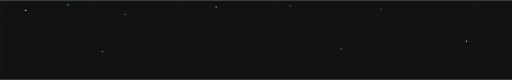
t = 0.00 s
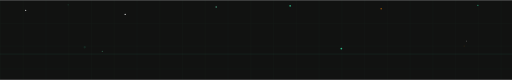
t = 1.67 s
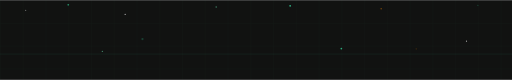
t = 3.33 s
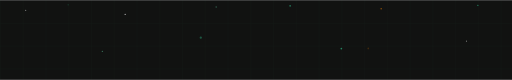
t = 5.00 s
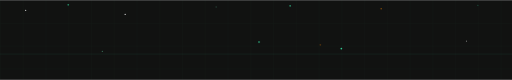
t = 6.67 s
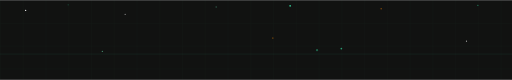
t = 8.33 s

The animated SVG that drew these frames (rendered in a browser with its animation timeline set to each time). Animation: 16 SMIL elements (animate=14,animateMotion=2); frames cover the first 8.33 s, repeats indefinitely.

<svg xmlns="http://www.w3.org/2000/svg" viewBox="0 0 900 140" width="900" height="140">
  <defs>
    <!-- Grid only — no aurora blobs -->
    <pattern id="grid" width="40" height="40" patternUnits="userSpaceOnUse">
      <path d="M 40 0 L 0 0 0 40" fill="none" stroke="#34d399" stroke-width="0.4" opacity="0.12"/>
    </pattern>
  </defs>

  <rect width="900" height="140" fill="#111211"/>
  <rect width="900" height="140" fill="url(#grid)"/>

  <!-- Stars — emerald/amber/white -->
  <circle cx="45"  cy="18" r="1.2" fill="#fff">   <animate attributeName="opacity" values="0.9;0.2;0.9" dur="2.1s" repeatCount="indefinite"/></circle>
  <circle cx="120" cy="8"  r="1.5" fill="#34d399"><animate attributeName="opacity" values="0.7;0.1;0.7" dur="3.4s" repeatCount="indefinite"/></circle>
  <circle cx="220" cy="25" r="1"   fill="#fff">   <animate attributeName="opacity" values="0.5;1;0.5"   dur="2.8s" repeatCount="indefinite"/></circle>
  <circle cx="380" cy="12" r="1.3" fill="#6ee7b7"><animate attributeName="opacity" values="0.8;0.2;0.8" dur="1.9s" repeatCount="indefinite"/></circle>
  <circle cx="510" cy="10" r="1.5" fill="#34d399"><animate attributeName="opacity" values="0.4;1;0.4"   dur="2.4s" repeatCount="indefinite"/></circle>
  <circle cx="670" cy="15" r="1.2" fill="#d97706"><animate attributeName="opacity" values="0.5;0.8;0.5" dur="3.8s" repeatCount="indefinite"/></circle>
  <circle cx="840" cy="9"  r="1"   fill="#34d399"><animate attributeName="opacity" values="0.3;0.9;0.3" dur="3.5s" repeatCount="indefinite"/></circle>
  <circle cx="180" cy="90" r="1.3" fill="#6ee7b7"><animate attributeName="opacity" values="0.6;0.2;0.6" dur="2.9s" repeatCount="indefinite"/></circle>
  <circle cx="600" cy="85" r="1.5" fill="#34d399"><animate attributeName="opacity" values="0.5;1;0.5"   dur="2.6s" repeatCount="indefinite"/></circle>
  <circle cx="820" cy="72" r="1"   fill="#fff">   <animate attributeName="opacity" values="0.9;0.1;0.9" dur="3.9s" repeatCount="indefinite"/></circle>

  <!-- Floating particles -->
  <circle r="2" fill="#34d399" opacity="0.5">
    <animateMotion dur="14s" repeatCount="indefinite" path="M 50,110 Q 250,40 500,80 Q 750,120 900,50"/>
    <animate attributeName="opacity" values="0;0.5;0" dur="14s" repeatCount="indefinite"/>
  </circle>
  <circle r="1.5" fill="#d97706" opacity="0.4">
    <animateMotion dur="18s" repeatCount="indefinite" path="M 900,70 Q 650,110 400,50 Q 150,10 0,90"/>
    <animate attributeName="opacity" values="0;0.4;0" dur="18s" repeatCount="indefinite"/>
  </circle>

  <!-- Scan line -->
  <rect x="0" y="0" width="900" height="1.5" fill="#34d399" opacity="0">
    <animate attributeName="y"       values="-2;142;-2"  dur="5s" repeatCount="indefinite"/>
    <animate attributeName="opacity" values="0;0.12;0"   dur="5s" repeatCount="indefinite"/>
  </rect>
</svg>
